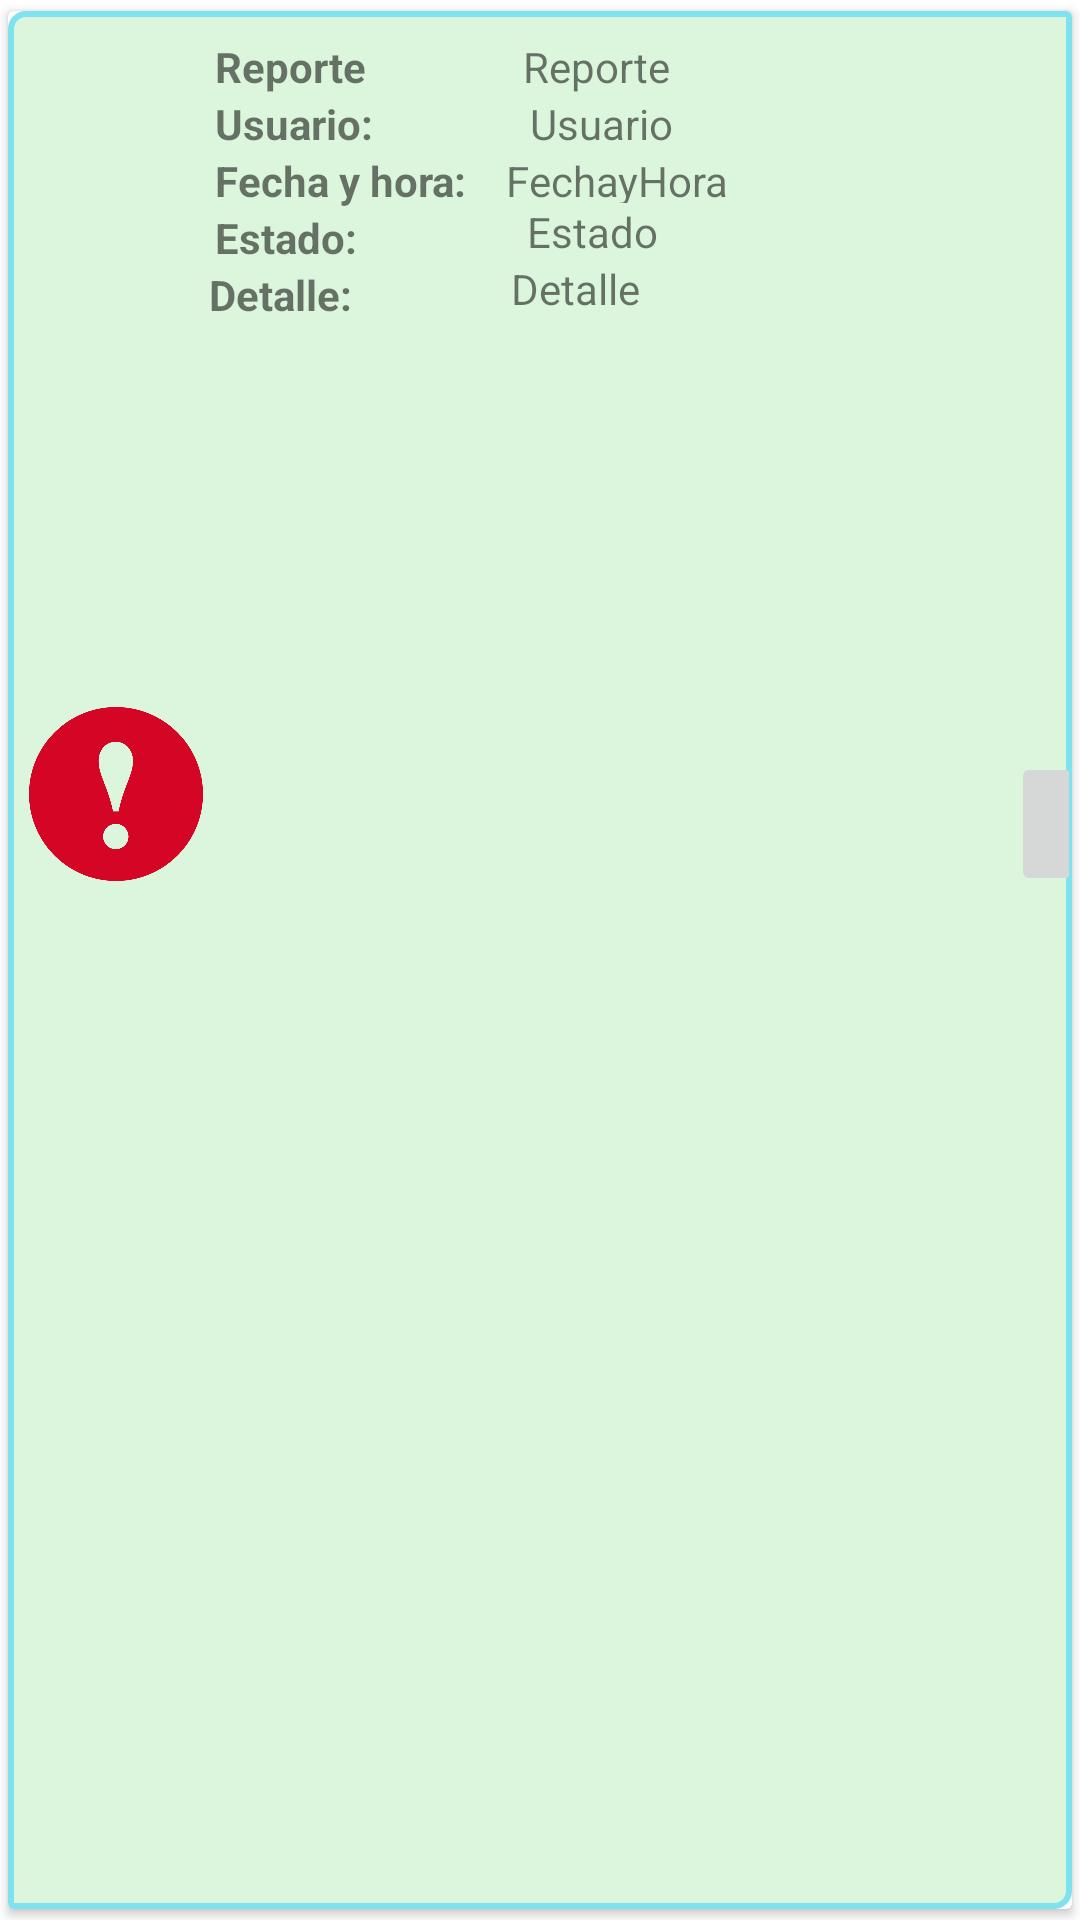

Write the Android layout XML for this screen, with the resource values it uses.
<!-- AndroidManifest.xml: application theme Theme.Reporteincidente -->
<!-- res/layout/fila.xml -->
<?xml version="1.0" encoding="utf-8"?>
<LinearLayout xmlns:android="http://schemas.android.com/apk/res/android"
    xmlns:app="http://schemas.android.com/apk/res-auto"
    xmlns:tools="http://schemas.android.com/tools"
    android:layout_width="match_parent"
    android:layout_height="140dp"
    android:orientation="vertical">


    <androidx.cardview.widget.CardView
        android:layout_width="match_parent"
        android:layout_height="match_parent"

        app:cardUseCompatPadding="true">

        <androidx.constraintlayout.widget.ConstraintLayout
            android:layout_width="match_parent"
            android:layout_height="match_parent"
            android:background="@drawable/borde">

            <ImageView
                android:id="@+id/imageView"
                android:layout_width="62dp"
                android:layout_height="58dp"
                android:layout_marginStart="4dp"
                android:layout_marginTop="10dp"
                android:layout_marginBottom="10dp"
                app:layout_constraintBottom_toBottomOf="parent"
                app:layout_constraintStart_toStartOf="parent"
                app:layout_constraintTop_toTopOf="parent"
                app:layout_constraintVertical_bias="0.4"
                app:srcCompat="@drawable/img"
                tools:ignore="MissingConstraints" />

            <TextView
                android:id="@+id/filaUsuario"
                android:layout_width="wrap_content"
                android:layout_height="wrap_content"
                android:layout_marginStart="40dp"
                android:text="Usuario"
                android:textStyle="normal"
                app:layout_constraintEnd_toEndOf="parent"
                app:layout_constraintHorizontal_bias="0.086"
                app:layout_constraintStart_toEndOf="@+id/textView8"
                app:layout_constraintTop_toBottomOf="@+id/filaReporte" />

            <TextView
                android:id="@+id/filaReporte"
                android:layout_width="wrap_content"
                android:layout_height="wrap_content"
                android:layout_marginStart="40dp"
                android:layout_marginTop="8dp"
                android:text="Reporte"
                app:layout_constraintEnd_toEndOf="parent"
                app:layout_constraintHorizontal_bias="0.082"
                app:layout_constraintStart_toEndOf="@+id/textView7"
                app:layout_constraintTop_toTopOf="parent"
                tools:ignore="MissingConstraints" />

            <TextView
                android:id="@+id/filaFechayHora"
                android:layout_width="163dp"
                android:layout_height="17dp"
                android:layout_marginStart="40dp"
                android:layout_marginEnd="152dp"
                android:text="FechayHora"
                app:layout_constraintEnd_toEndOf="parent"
                app:layout_constraintHorizontal_bias="0.174"
                app:layout_constraintStart_toEndOf="@+id/textView9"
                app:layout_constraintTop_toBottomOf="@+id/filaUsuario"
                tools:ignore="MissingConstraints" />

            <TextView
                android:id="@+id/filaEstado"
                android:layout_width="wrap_content"
                android:layout_height="wrap_content"
                android:layout_marginStart="30dp"
                android:text="Estado"
                app:layout_constraintEnd_toEndOf="parent"
                app:layout_constraintHorizontal_bias="0.162"
                app:layout_constraintStart_toEndOf="@+id/textView10"
                app:layout_constraintTop_toBottomOf="@+id/filaFechayHora" />

            <TextView
                android:id="@+id/textView7"
                android:layout_width="wrap_content"
                android:layout_height="wrap_content"
                android:layout_marginStart="2dp"
                android:layout_marginTop="8dp"
                android:text="Reporte"
                android:textStyle="bold"
                app:layout_constraintStart_toEndOf="@+id/imageView"
                app:layout_constraintTop_toTopOf="parent" />

            <TextView
                android:id="@+id/textView8"
                android:layout_width="wrap_content"
                android:layout_height="wrap_content"
                android:layout_marginStart="2dp"
                android:text="Usuario:"
                android:textStyle="bold"
                app:layout_constraintStart_toEndOf="@+id/imageView"
                app:layout_constraintTop_toBottomOf="@+id/textView7" />

            <TextView
                android:id="@+id/textView9"
                android:layout_width="wrap_content"
                android:layout_height="wrap_content"
                android:layout_marginStart="2dp"
                android:text="Fecha y hora:"
                android:textStyle="bold"
                app:layout_constraintStart_toEndOf="@+id/imageView"
                app:layout_constraintTop_toBottomOf="@+id/textView8" />

            <TextView
                android:id="@+id/textView10"
                android:layout_width="wrap_content"
                android:layout_height="wrap_content"
                android:layout_marginStart="2dp"
                android:text="Estado:"
                android:textStyle="bold"
                app:layout_constraintStart_toEndOf="@+id/imageView"
                app:layout_constraintTop_toBottomOf="@+id/textView9" />

            <ImageButton
                android:id="@+id/filaVer"
                android:layout_width="wrap_content"
                android:layout_height="wrap_content"
                android:layout_marginStart="272dp"
                android:minHeight="48dp"
                app:layout_constraintBottom_toBottomOf="parent"
                app:layout_constraintEnd_toEndOf="parent"
                app:layout_constraintStart_toEndOf="@+id/imageView"
                app:layout_constraintTop_toTopOf="parent"
                app:layout_constraintVertical_bias="0.422"
                app:srcCompat="@drawable/baseline_remove_red_eye_24"
                tools:ignore="SpeakableTextPresentCheck" />

            <TextView
                android:id="@+id/textView11"
                android:layout_width="wrap_content"
                android:layout_height="wrap_content"
                android:text="Detalle:"
                android:textStyle="bold"
                app:layout_constraintStart_toEndOf="@+id/imageView"
                app:layout_constraintTop_toBottomOf="@+id/textView10" />

            <TextView
                android:id="@+id/filaDetalle"
                android:layout_width="wrap_content"
                android:layout_height="wrap_content"
                android:text="Detalle"
                app:layout_constraintEnd_toEndOf="parent"
                app:layout_constraintHorizontal_bias="0.27"
                app:layout_constraintStart_toEndOf="@+id/textView11"
                app:layout_constraintTop_toBottomOf="@+id/filaEstado" />


        </androidx.constraintlayout.widget.ConstraintLayout>
    </androidx.cardview.widget.CardView>
</LinearLayout>
<!-- resources referenced by this layout -->
<resources>
  <!-- drawable borde (drawable) -->
  <?xml version="1.0" encoding="utf-8"?>
  <layer-list xmlns:android="http://schemas.android.com/apk/res/android">
      <item>
          <shape android:shape="rectangle">
              <stroke android:width="2dp" android:height="2dp"
                  android:color="#7EE2EF" />
              <solid android:color="#DCF6DD" />
              <padding android:left="1dp" android:top="1dp" android:right="1dp"
                  android:bottom="1dp" />
  
              <corners android:radius="1dp" android:bottomRightRadius="5dp"
                  android:bottomLeftRadius="0dp" android:topLeftRadius="5dp"
                  android:topRightRadius="0dp" />
          </shape>
      </item>
  
  </layer-list>
  <!-- drawable img: png bitmap (drawable, 46125 bytes) -->
  <style name="Theme.Reporteincidente" parent="Theme.MaterialComponents.DayNight.DarkActionBar">
          
          <item name="colorPrimary">@color/purple_500</item>
          <item name="colorPrimaryVariant">@color/purple_700</item>
          <item name="colorOnPrimary">@color/white</item>
          
          <item name="colorSecondary">@color/teal_200</item>
          <item name="colorSecondaryVariant">@color/teal_700</item>
          <item name="colorOnSecondary">@color/black</item>
          
          <item name="android:statusBarColor">?attr/colorPrimaryVariant</item>
          
      </style>
  <!-- not gathered from this repository: default colours our renderer supplied (Android Studio template values) -->
  <color name="purple_500">#FF6200EE</color>
  <color name="purple_700">#FF3700B3</color>
  <color name="teal_200">#FF03DAC5</color>
  <color name="teal_700">#FF018786</color>
  <color name="black">#FF000000</color>
  <color name="white">#FFFFFFFF</color>
</resources>
